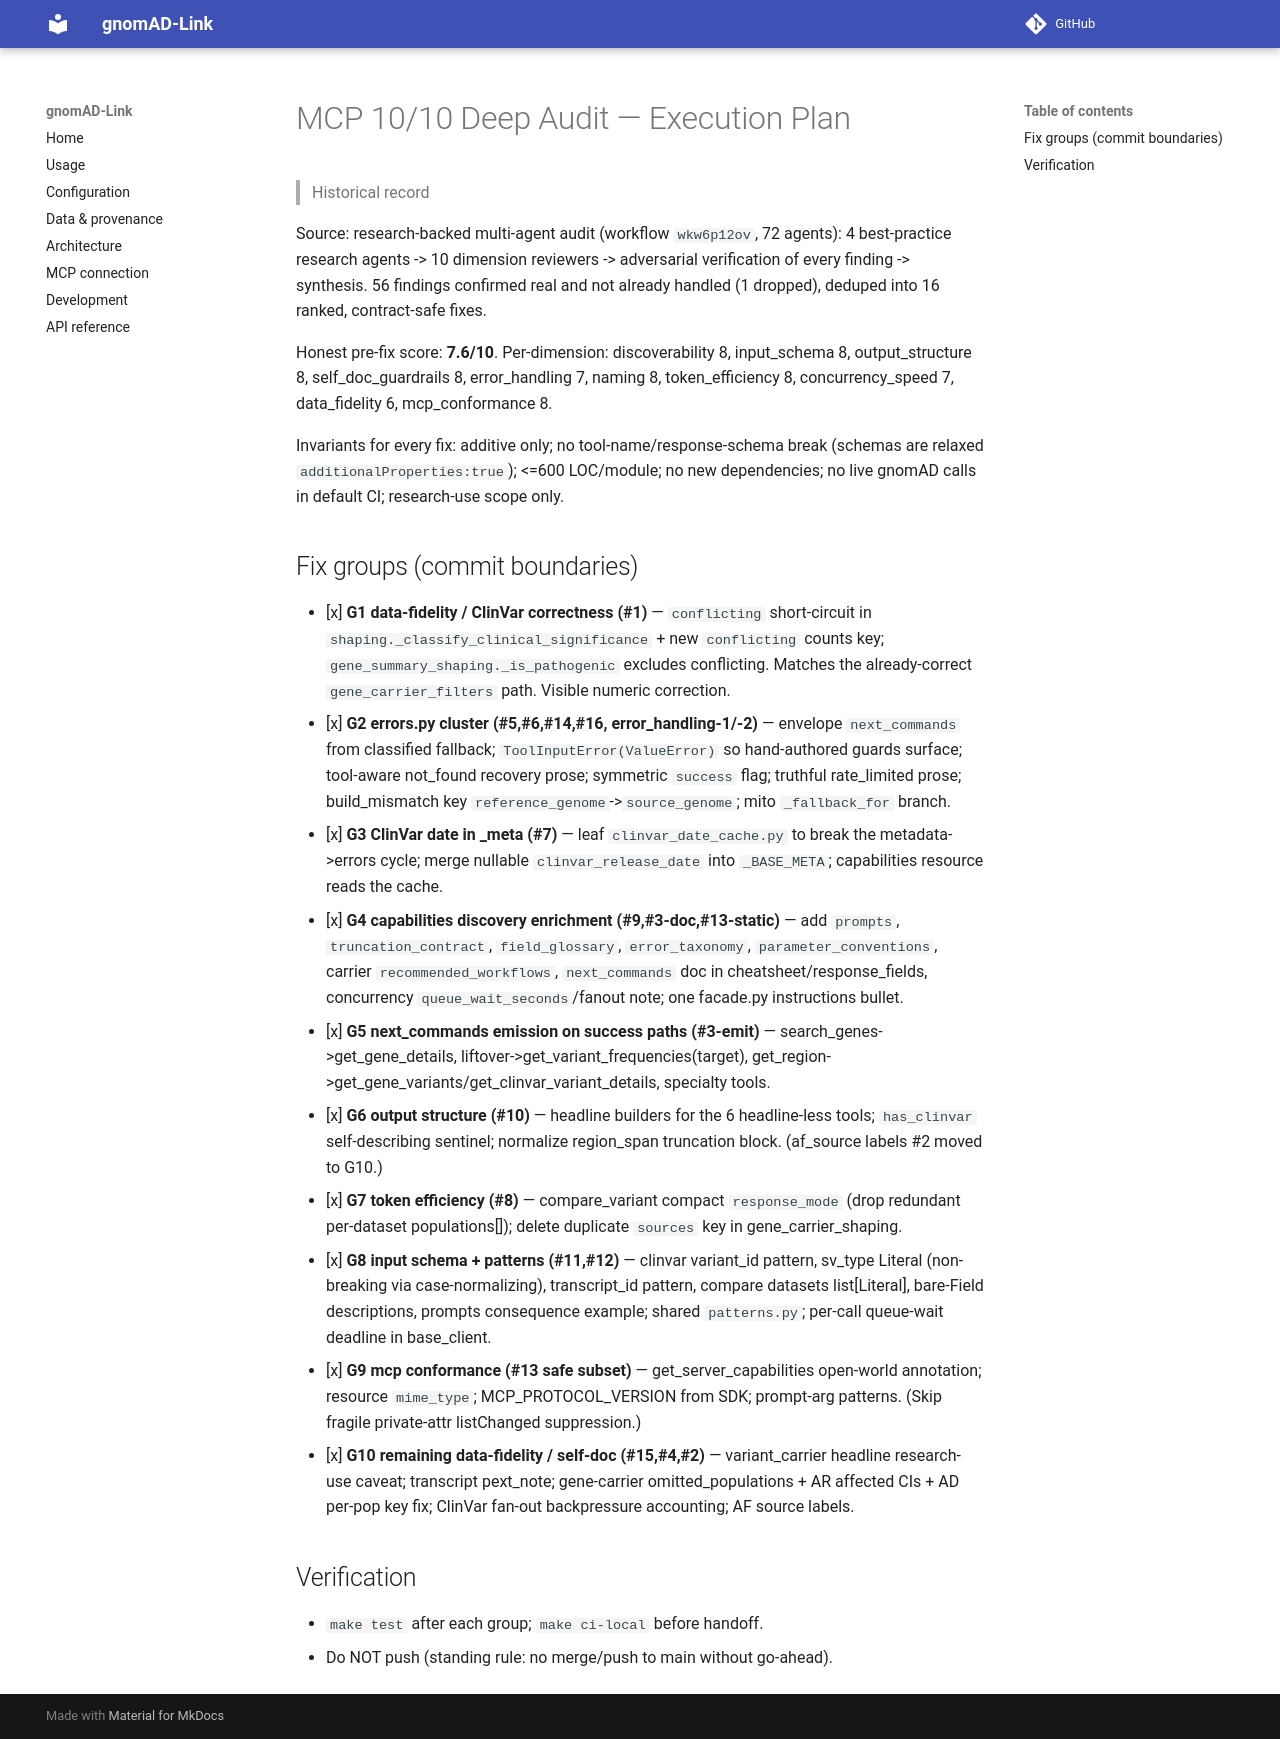

repository: berntpopp/gnomad-link · page: superpowers/plans/2026-05-30-mcp-10of10-deep-audit/index.html · generator: mkdocs

# MCP 10/10 Deep Audit — Execution Plan

> Historical record

Source: research-backed multi-agent audit (workflow `wkw6p12ov`, 72 agents):
4 best-practice research agents -> 10 dimension reviewers -> adversarial
verification of every finding -> synthesis. 56 findings confirmed real and not
already handled (1 dropped), deduped into 16 ranked, contract-safe fixes.

Honest pre-fix score: **7.6/10**. Per-dimension: discoverability 8, input_schema
8, output_structure 8, self_doc_guardrails 8, error_handling 7, naming 8,
token_efficiency 8, concurrency_speed 7, data_fidelity 6, mcp_conformance 8.

Invariants for every fix: additive only; no tool-name/response-schema break
(schemas are relaxed `additionalProperties:true`); <=600 LOC/module; no new
dependencies; no live gnomAD calls in default CI; research-use scope only.

## Fix groups (commit boundaries)

- [x] **G1 data-fidelity / ClinVar correctness (#1)** — `conflicting` short-circuit
  in `shaping._classify_clinical_significance` + new `conflicting` counts key;
  `gene_summary_shaping._is_pathogenic` excludes conflicting. Matches the
  already-correct `gene_carrier_filters` path. Visible numeric correction.
- [x] **G2 errors.py cluster (#5,#6,#14,#16, error_handling-1/-2)** — envelope
  `next_commands` from classified fallback; `ToolInputError(ValueError)` so
  hand-authored guards surface; tool-aware not_found recovery prose; symmetric
  `success` flag; truthful rate_limited prose; build_mismatch key
  `reference_genome`->`source_genome`; mito `_fallback_for` branch.
- [x] **G3 ClinVar date in _meta (#7)** — leaf `clinvar_date_cache.py` to break the
  metadata->errors cycle; merge nullable `clinvar_release_date` into `_BASE_META`;
  capabilities resource reads the cache.
- [x] **G4 capabilities discovery enrichment (#9,#3-doc,#13-static)** — add
  `prompts`, `truncation_contract`, `field_glossary`, `error_taxonomy`,
  `parameter_conventions`, carrier `recommended_workflows`, `next_commands` doc
  in cheatsheet/response_fields, concurrency `queue_wait_seconds`/fanout note;
  one facade.py instructions bullet.
- [x] **G5 next_commands emission on success paths (#3-emit)** —
  search_genes->get_gene_details, liftover->get_variant_frequencies(target),
  get_region->get_gene_variants/get_clinvar_variant_details, specialty tools.
- [x] **G6 output structure (#10)** — headline builders for the 6 headline-less
  tools; `has_clinvar` self-describing sentinel; normalize region_span truncation
  block. (af_source labels #2 moved to G10.)
- [x] **G7 token efficiency (#8)** — compare_variant compact `response_mode`
  (drop redundant per-dataset populations[]); delete duplicate `sources` key in
  gene_carrier_shaping.
- [x] **G8 input schema + patterns (#11,#12)** — clinvar variant_id pattern,
  sv_type Literal (non-breaking via case-normalizing), transcript_id pattern,
  compare datasets list[Literal], bare-Field descriptions, prompts consequence
  example; shared `patterns.py`; per-call queue-wait deadline in base_client.
- [x] **G9 mcp conformance (#13 safe subset)** — get_server_capabilities
  open-world annotation; resource `mime_type`; MCP_PROTOCOL_VERSION from
  SDK; prompt-arg patterns. (Skip fragile private-attr listChanged suppression.)
- [x] **G10 remaining data-fidelity / self-doc (#15,#4,#2)** — variant_carrier
  headline research-use caveat; transcript pext_note; gene-carrier
  omitted_populations + AR affected CIs + AD per-pop key fix; ClinVar fan-out
  backpressure accounting; AF source labels.

## Verification
- `make test` after each group; `make ci-local` before handoff.
- Do NOT push (standing rule: no merge/push to main without go-ahead).
